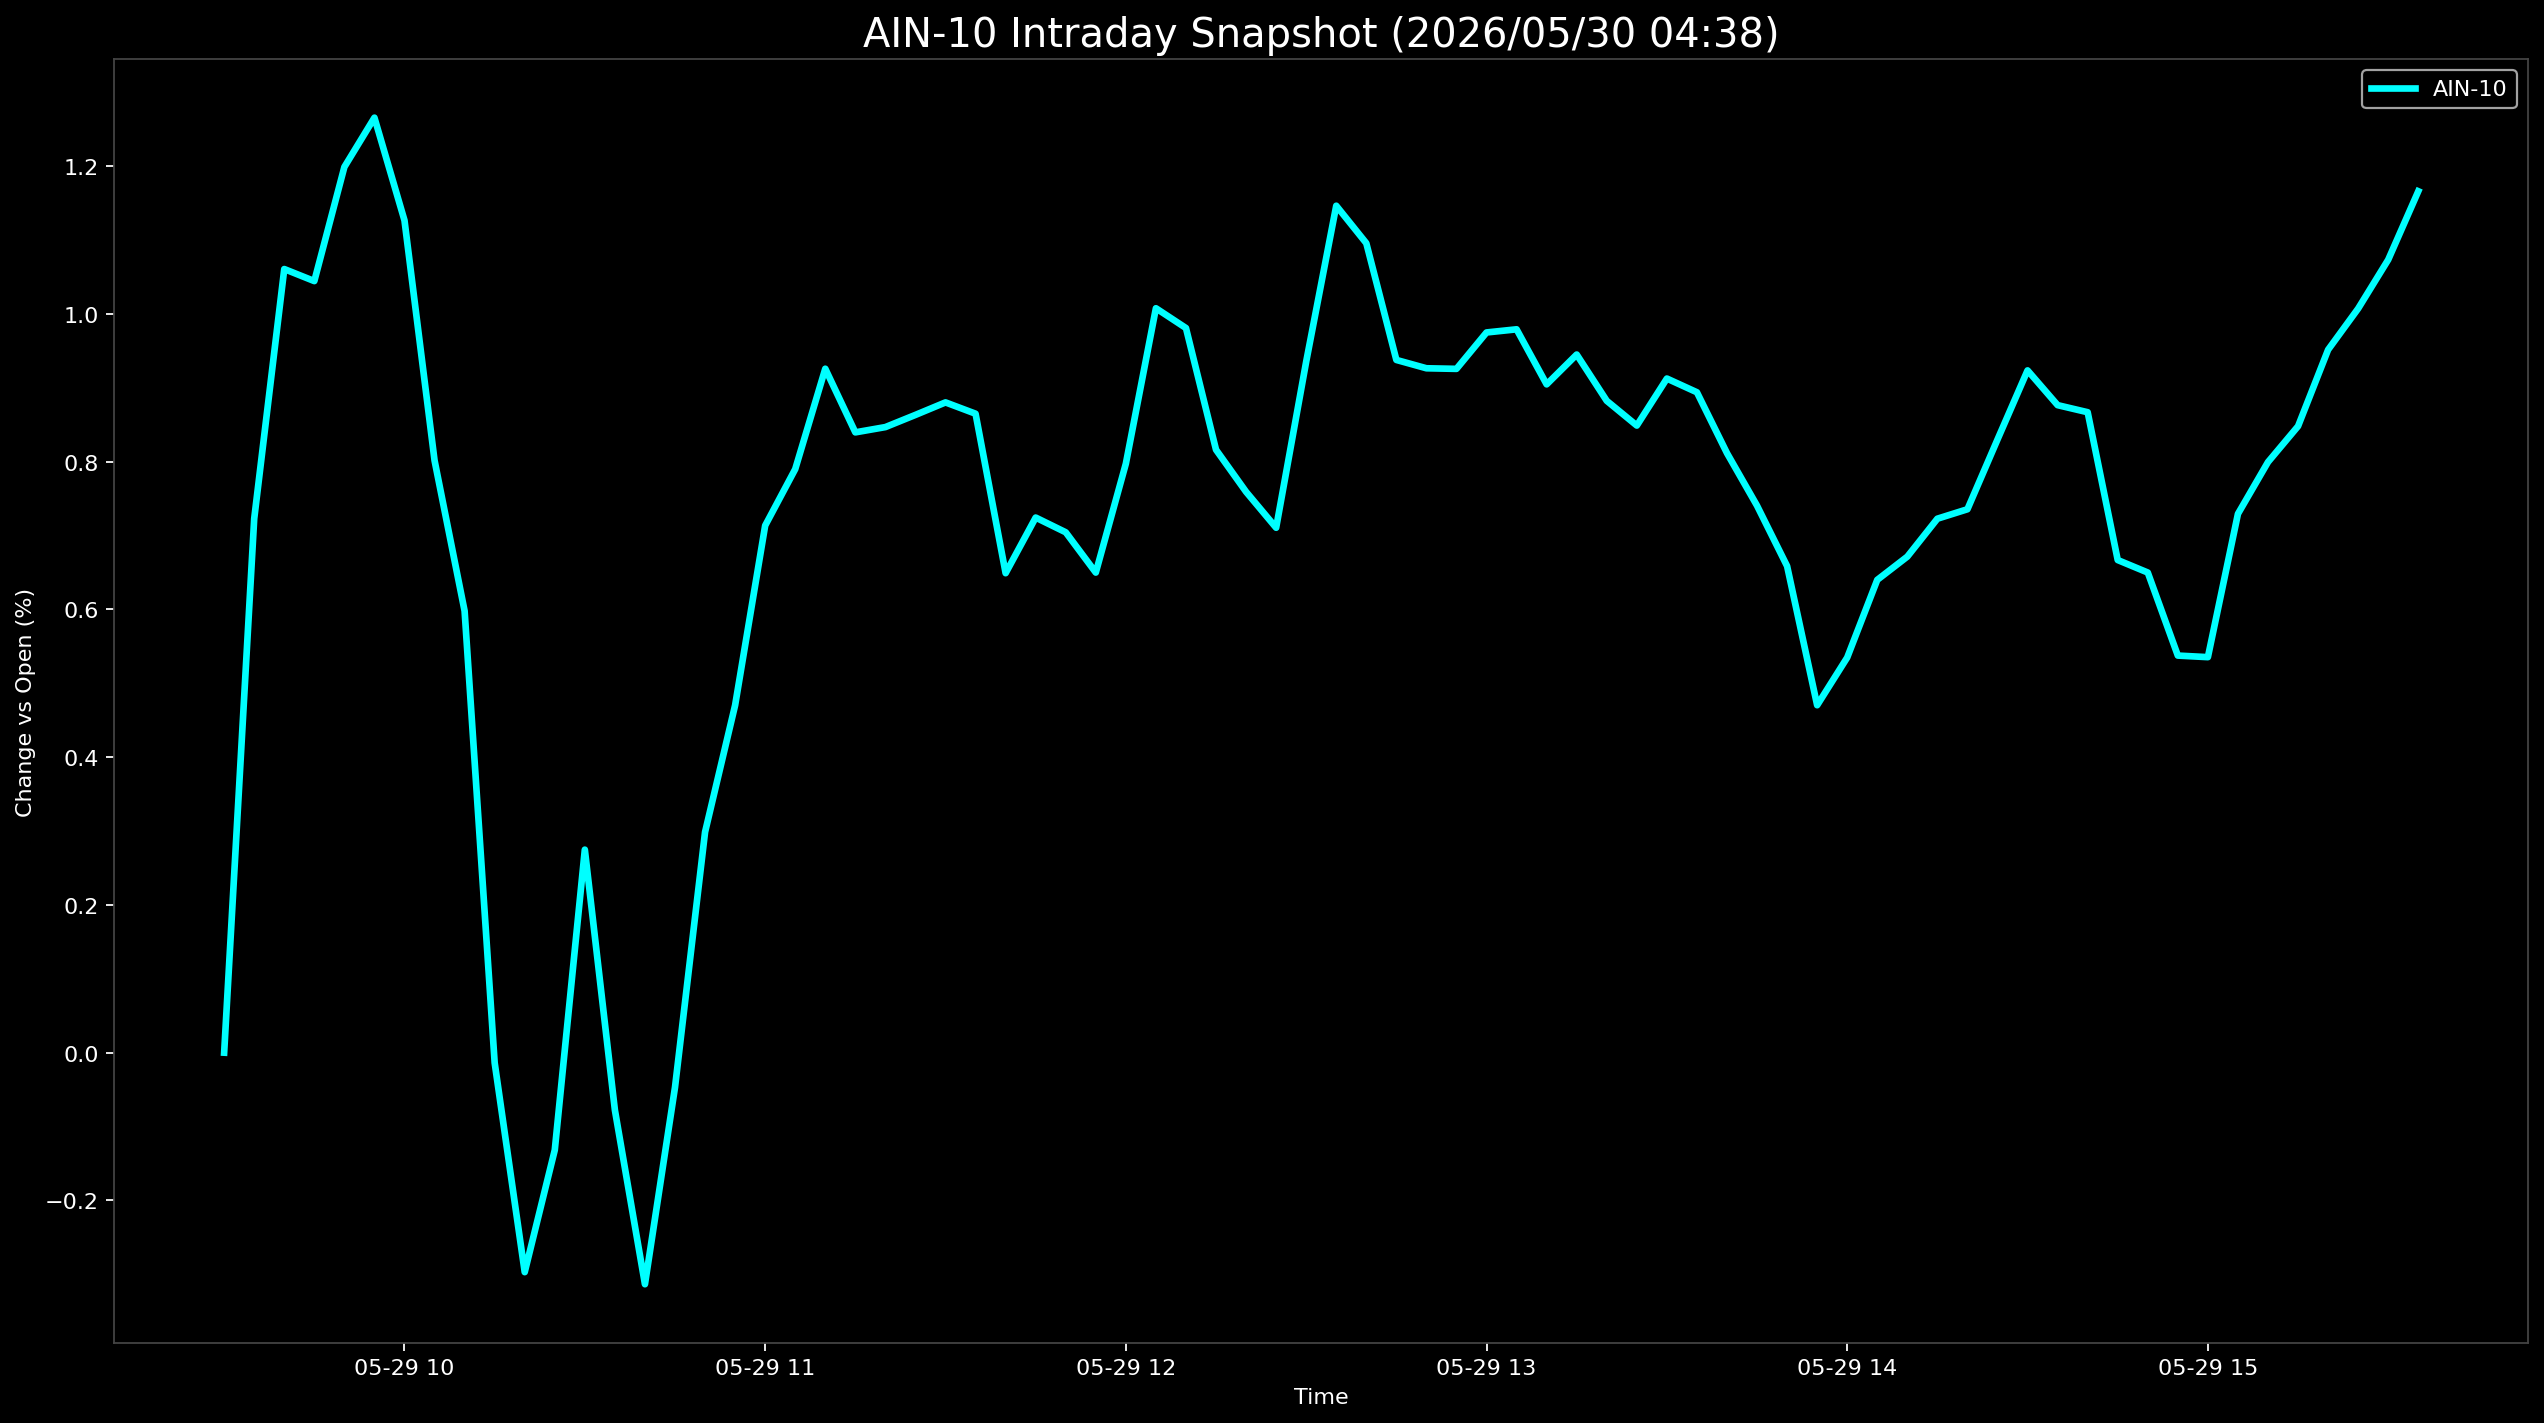

Values plotted in this chart, from the file beside it:
Datetime, AIN-10
2026-05-29 09:30:00, 0.0
2026-05-29 09:35:00, 0.7227
2026-05-29 09:40:00, 1.06
2026-05-29 09:45:00, 1.044
2026-05-29 09:50:00, 1.199
2026-05-29 09:55:00, 1.265
2026-05-29 10:00:00, 1.126
2026-05-29 10:05:00, 0.8014
2026-05-29 10:10:00, 0.5977
2026-05-29 10:15:00, -0.01368
2026-05-29 10:20:00, -0.297
2026-05-29 10:25:00, -0.1318
2026-05-29 10:30:00, 0.2747
2026-05-29 10:35:00, -0.07766
2026-05-29 10:40:00, -0.3134
2026-05-29 10:45:00, -0.04692
2026-05-29 10:50:00, 0.2985
2026-05-29 10:55:00, 0.4702
2026-05-29 11:00:00, 0.7133
2026-05-29 11:05:00, 0.7897
2026-05-29 11:10:00, 0.9256
2026-05-29 11:15:00, 0.8395
2026-05-29 11:20:00, 0.8466
2026-05-29 11:25:00, 0.8631
2026-05-29 11:30:00, 0.88
2026-05-29 11:35:00, 0.8647
2026-05-29 11:40:00, 0.6489
2026-05-29 11:45:00, 0.7242
2026-05-29 11:50:00, 0.7042
2026-05-29 11:55:00, 0.6497
2026-05-29 12:00:00, 0.7971
2026-05-29 12:05:00, 1.007
2026-05-29 12:10:00, 0.9806
2026-05-29 12:15:00, 0.8159
2026-05-29 12:20:00, 0.759
2026-05-29 12:25:00, 0.7104
2026-05-29 12:30:00, 0.9352
2026-05-29 12:35:00, 1.146
2026-05-29 12:40:00, 1.095
2026-05-29 12:45:00, 0.9375
2026-05-29 12:50:00, 0.9262
2026-05-29 12:55:00, 0.9254
2026-05-29 13:00:00, 0.9746
2026-05-29 13:05:00, 0.9789
2026-05-29 13:10:00, 0.9044
2026-05-29 13:15:00, 0.9448
2026-05-29 13:20:00, 0.8821
2026-05-29 13:25:00, 0.8487
2026-05-29 13:30:00, 0.9123
2026-05-29 13:35:00, 0.8937
2026-05-29 13:40:00, 0.8113
2026-05-29 13:45:00, 0.7402
2026-05-29 13:50:00, 0.6584
2026-05-29 13:55:00, 0.4702
2026-05-29 14:00:00, 0.5348
2026-05-29 14:05:00, 0.6399
2026-05-29 14:10:00, 0.6713
2026-05-29 14:15:00, 0.7226
2026-05-29 14:20:00, 0.7354
2026-05-29 14:25:00, 0.8298
... 14 more rows
